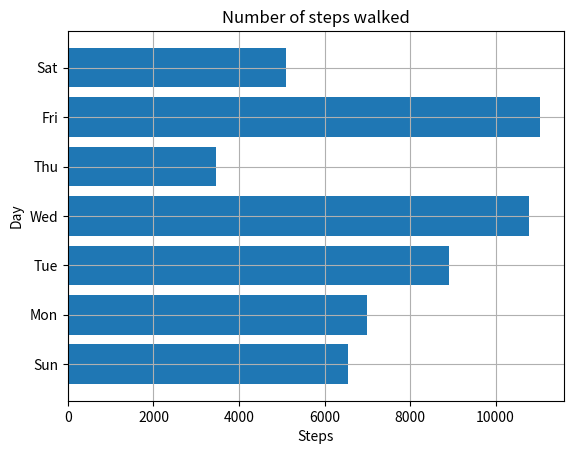

Reproduce this figure in Python.
import matplotlib.pyplot as plt
steps = [6543, 7000, 8900, 10789, 3467, 11045, 5095]
labels = ['Sun', 'Mon', 'Tue', 'Wed', 'Thu', 'Fri', 'Sat']
num_bars = len(steps)
positions = range(1, num_bars+1)
plt.barh(positions, steps, align='center')
plt.yticks(positions, labels)
plt.xlabel('Steps')
plt.ylabel('Day')
plt.title('Number of steps walked')
plt.grid()
plt.show() 
